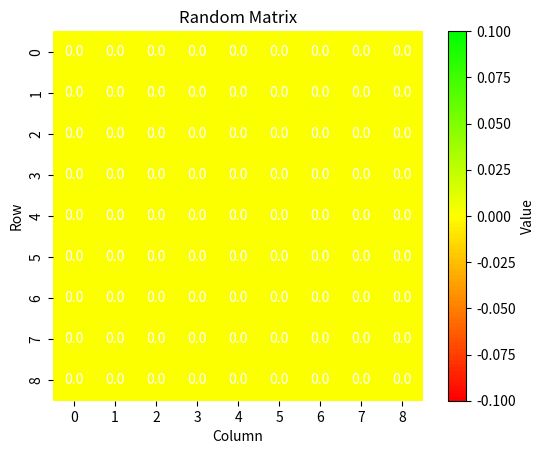

Write Python code to recreate this figure.
import numpy as np
import seaborn as sns
import matplotlib.pyplot as plt
from matplotlib.animation import FuncAnimation
from matplotlib.colors import LinearSegmentedColormap

# Create colormap
colors = [(1, 0, 0), (1, 1, 0), (0, 1, 0)]  # red, yellow, green
cmap_name = 'custom_colormap'
cm = LinearSegmentedColormap.from_list(cmap_name, colors, N=100)

# Create initial matrix
matrix = np.zeros((9, 9))  # Initialize with zeros

# Create figure and heatmap
fig, ax = plt.subplots()
heatmap = sns.heatmap(matrix, annot=True, fmt='.1f', cmap=cm, cbar=False, square=True,
                      ax=ax)  # Use '.1f' format for floats
plt.xlabel('Column')
plt.ylabel('Row')
plt.title('Random Matrix')

# Add color bar
cbar = fig.colorbar(heatmap.collections[0], ax=ax)
cbar.set_label('Value')

# Counter for the for loop
counter = 100


# Update function
# Update function
def update(frame):
    global matrix, counter

    # Generate new random values for all cells
    if counter > 0:
        matrix = np.random.randint(0, 101, size=(9, 9))
        counter -= 1
    else:
        ani.event_source.stop()  # Stop the animation after the for loop finishes

    ax.clear()
    heatmap = sns.heatmap(matrix, annot=True, fmt='.1f', cmap=cm, cbar=False, square=True,
                          ax=ax)  # Use '.1f' format for floats

    # Reset xlabel and ylabel
    plt.xlabel('Column')
    plt.ylabel('Row')

    # Reset title
    plt.title('Random Matrix (Live Update)')

    return heatmap,


# Create animation
ani = FuncAnimation(fig, update, frames=counter, interval=200)

plt.show()
